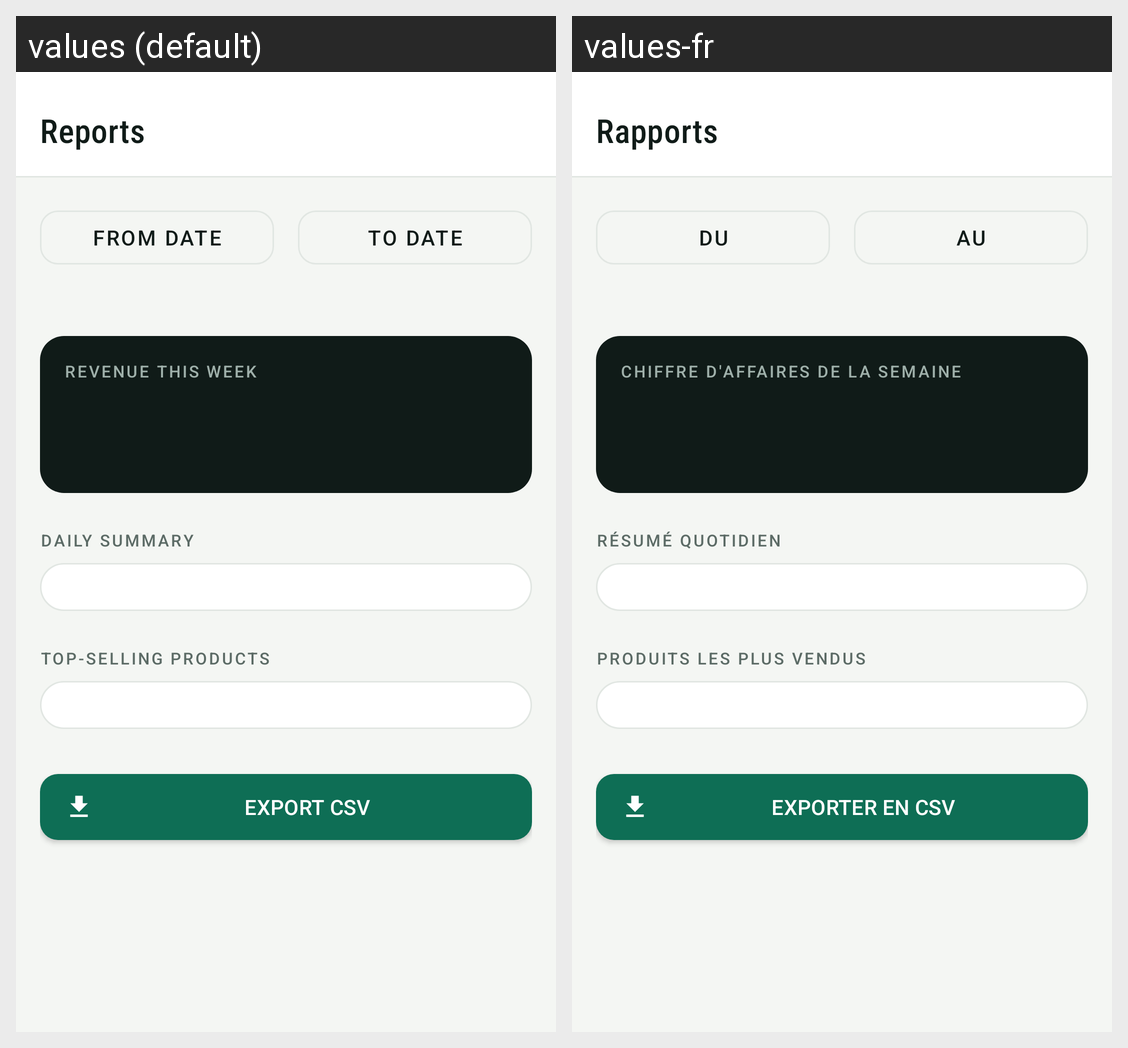

The Android screen above is rendered under two locales of the same app. Produce the string resources it draws, with the default and per-locale values.
Android screen res/layout/activity_report.xml rendered under 2 locales, left to right: values (default), values-fr. Device: Nexus 5 (rendered at 1080×1920; each locale shown at half size, 540×960, under a caption strip naming it); theme Theme.StockManagement.
Strings drawn on this screen, with the default value and each locale's value (text and hints the layout hard-codes, and strings that could not be matched under every locale, appear in the picture but are not listed):

screen_title_report
  values: Reports
  values-fr: Rapports

from_date
  values: From date
  values-fr: Du

to_date
  values: To date
  values-fr: Au

stat_label_revenue_this_week
  values: Revenue this week
  values-fr: Chiffre d'affaires de la semaine

daily_summary
  values: Daily summary
  values-fr: Résumé quotidien

top_products
  values: Top-selling products
  values-fr: Produits les plus vendus

export_csv
  values: Export CSV
  values-fr: Exporter en CSV
